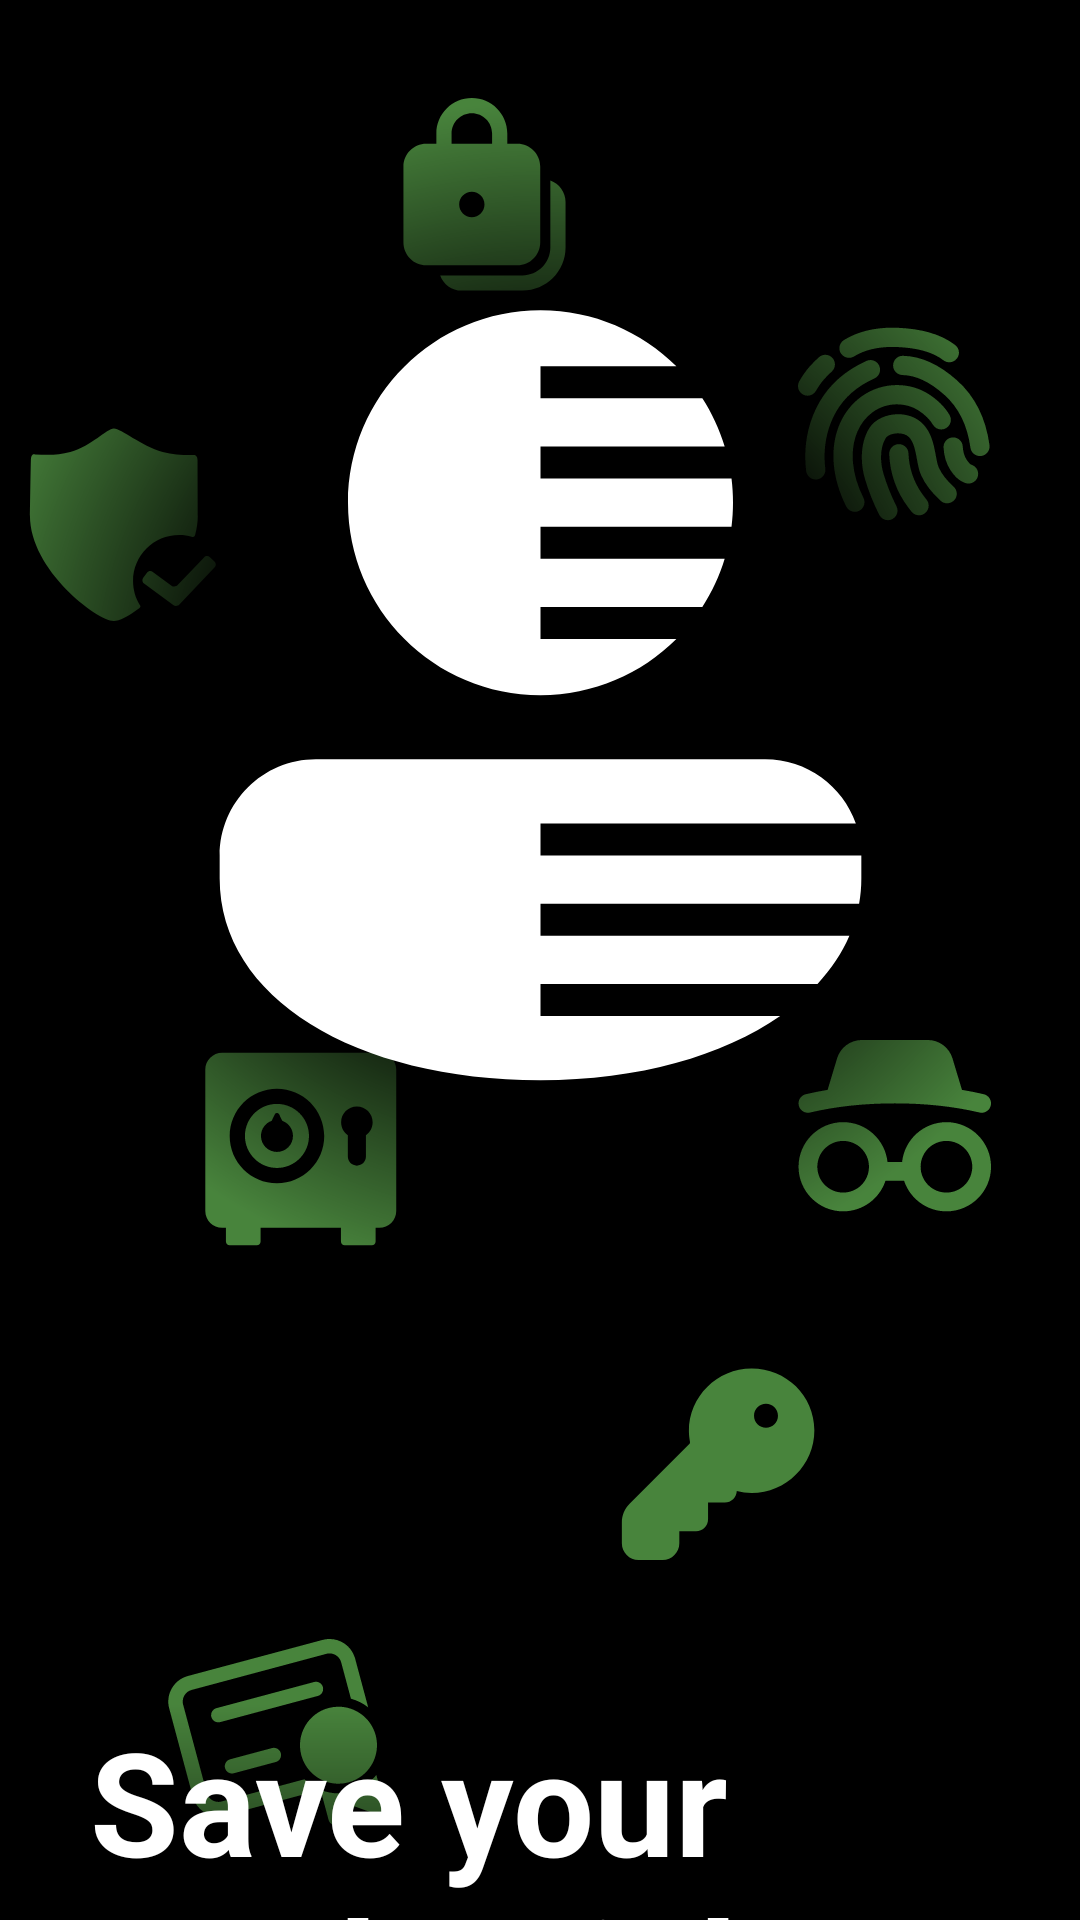

Layout XML and referenced resources for this Android screen:
<!-- AndroidManifest.xml: application theme Theme.Userz -->
<!-- res/layout/activity_splash_screen.xml -->
<?xml version="1.0" encoding="utf-8"?>
<ScrollView xmlns:android="http://schemas.android.com/apk/res/android"
    xmlns:app="http://schemas.android.com/apk/res-auto"
    xmlns:tools="http://schemas.android.com/tools"
    android:layout_width="match_parent"
    android:layout_height="match_parent"
    android:background="@color/black"
    android:minHeight="750dp"
    tools:context=".SplashScreen">

    <androidx.constraintlayout.widget.ConstraintLayout
        android:layout_width="match_parent"
        android:layout_height="wrap_content">

        <ImageView
            android:id="@+id/fingerprint"
            android:layout_width="wrap_content"
            android:layout_height="wrap_content"
            app:layout_constraintBottom_toBottomOf="@+id/container_top"
            app:layout_constraintEnd_toEndOf="@+id/container_top"
            app:layout_constraintHorizontal_bias="0.9"
            app:layout_constraintStart_toStartOf="@+id/container_top"
            app:layout_constraintTop_toTopOf="@+id/container_top"
            app:layout_constraintVertical_bias="0.23000002"
            app:srcCompat="@drawable/ic_fingerprint_holder_vct" />

        <ImageView
            android:id="@+id/lock"
            android:layout_width="wrap_content"
            android:layout_height="wrap_content"
            app:layout_constraintBottom_toBottomOf="@+id/container_top"
            app:layout_constraintEnd_toEndOf="@+id/container_top"
            app:layout_constraintHorizontal_bias="0.44"
            app:layout_constraintStart_toStartOf="@+id/container_top"
            app:layout_constraintTop_toTopOf="@+id/container_top"
            app:layout_constraintVertical_bias="0.0"
            app:srcCompat="@drawable/ic_lock_holder_vct" />

        <ImageView
            android:id="@+id/sheild"
            android:layout_width="wrap_content"
            android:layout_height="wrap_content"
            app:layout_constraintBottom_toBottomOf="@+id/container_top"
            app:layout_constraintEnd_toEndOf="@+id/container_top"
            app:layout_constraintHorizontal_bias="0.03"
            app:layout_constraintStart_toStartOf="@+id/container_top"
            app:layout_constraintTop_toTopOf="@+id/container_top"
            app:layout_constraintVertical_bias="0.32999998"
            app:srcCompat="@drawable/ic_sheild_holder_vct" />

        <ImageView
            android:id="@+id/safe"
            android:layout_width="wrap_content"
            android:layout_height="wrap_content"
            app:layout_constraintBottom_toBottomOf="@+id/container_top"
            app:layout_constraintEnd_toEndOf="@+id/container_top"
            app:layout_constraintHorizontal_bias="0.23"
            app:layout_constraintStart_toStartOf="@+id/container_top"
            app:layout_constraintTop_toTopOf="@+id/container_top"
            app:layout_constraintVertical_bias="0.95"
            app:srcCompat="@drawable/ic_safe_holder_vct" />

        <ImageView
            android:id="@+id/incognito"
            android:layout_width="wrap_content"
            android:layout_height="wrap_content"
            app:layout_constraintBottom_toBottomOf="@+id/container_top"
            app:layout_constraintEnd_toEndOf="@+id/container_top"
            app:layout_constraintHorizontal_bias="0.9"
            app:layout_constraintStart_toStartOf="@+id/container_top"
            app:layout_constraintTop_toTopOf="@+id/container_top"
            app:layout_constraintVertical_bias="0.92"
            app:srcCompat="@drawable/ic_incognito_holder_vct" />

        <ImageView
            android:id="@+id/key"
            android:layout_width="wrap_content"
            android:layout_height="wrap_content"
            android:layout_marginTop="24dp"
            android:layout_marginBottom="24dp"
            app:layout_constraintBottom_toTopOf="@+id/container_btm"
            app:layout_constraintEnd_toEndOf="parent"
            app:layout_constraintHorizontal_bias="0.701"
            app:layout_constraintStart_toStartOf="parent"
            app:layout_constraintTop_toBottomOf="@+id/container_top"
            app:srcCompat="@drawable/ic_key_holder_vct" />

        <androidx.constraintlayout.widget.ConstraintLayout
            android:id="@+id/container_btm"
            android:layout_width="match_parent"
            android:layout_height="wrap_content"
            app:layout_constraintBottom_toBottomOf="parent"
            app:layout_constraintEnd_toEndOf="parent"
            app:layout_constraintStart_toStartOf="parent">

            <ImageView
                android:id="@+id/certificate"
                android:layout_width="wrap_content"
                android:layout_height="wrap_content"
                android:layout_marginStart="24dp"
                app:layout_constraintStart_toStartOf="@+id/btm_title"
                app:layout_constraintTop_toTopOf="parent"
                app:srcCompat="@drawable/ic_certificate_holder_vct" />

            <ImageView
                android:id="@+id/bg_btm"
                android:layout_width="match_parent"
                android:layout_height="100dp"
                android:layout_marginTop="24dp"
                app:layout_constraintEnd_toEndOf="parent"
                app:layout_constraintStart_toStartOf="parent"
                app:layout_constraintTop_toTopOf="parent"
                app:srcCompat="@drawable/bg_btm_frst" />

            <TextView
                android:id="@+id/btm_title"
                android:layout_width="300dp"
                android:layout_height="wrap_content"
                android:layout_marginTop="24dp"
                android:text="Save your credential safely"
                android:textColor="@color/white"
                android:textSize="48sp"
                android:textStyle="bold"
                app:layout_constraintBottom_toBottomOf="parent"
                app:layout_constraintEnd_toEndOf="parent"
                app:layout_constraintStart_toStartOf="parent"
                app:layout_constraintTop_toTopOf="parent" />
        </androidx.constraintlayout.widget.ConstraintLayout>

        <androidx.constraintlayout.widget.ConstraintLayout
            android:id="@+id/container_top"
            android:layout_width="match_parent"
            android:layout_height="400dp"
            android:layout_marginTop="32dp"
            android:background="@drawable/bg_logo_frst"
            app:layout_constraintEnd_toEndOf="parent"
            app:layout_constraintStart_toStartOf="parent"
            app:layout_constraintTop_toTopOf="parent">

            <ImageView
                android:id="@+id/logo"
                android:layout_width="wrap_content"
                android:layout_height="wrap_content"
                app:layout_constraintBottom_toBottomOf="parent"
                app:layout_constraintEnd_toEndOf="parent"
                app:layout_constraintStart_toStartOf="parent"
                app:layout_constraintTop_toTopOf="parent"
                android:onClick="nextActivity"
                app:srcCompat="@drawable/ic_filled_logo_vct" />

        </androidx.constraintlayout.widget.ConstraintLayout>

    </androidx.constraintlayout.widget.ConstraintLayout>
</ScrollView>
<!-- resources referenced by this layout -->
<resources>
  <color name="black">#FF000000</color>
  <color name="white">#FFFFFFFF</color>
  <!-- drawable bg_btm_frst (drawable) -->
  <?xml version="1.0" encoding="utf-8"?>
  <shape xmlns:android="http://schemas.android.com/apk/res/android"
      android:shape="rectangle">
      <gradient android:type="linear"
          android:angle="270"
          android:endColor="@color/black"
          android:startColor="#00000000"/>
  </shape>
  <!-- drawable bg_logo_frst (drawable) -->
  <?xml version="1.0" encoding="utf-8"?>
      <shape xmlns:android="http://schemas.android.com/apk/res/android"
        android:shape="rectangle">
      <gradient android:type="radial" android:gradientRadius="55%" android:startColor="@color/black" android:centerColor="@color/black"/>
      </shape>
  <style name="Theme.Userz" parent="Theme.MaterialComponents.DayNight.DarkActionBar">
          
          <item name="colorPrimary">@color/primary</item>
          <item name="colorPrimaryVariant">@color/primary</item>
          <item name="colorOnPrimary">@color/white</item>
          
          <item name="colorSecondary">@color/secondary</item>
          <item name="colorSecondaryVariant">@color/secondary</item>
          <item name="colorOnSecondary">@color/black</item>
          
          <item name="android:statusBarColor">@color/black</item>
          
          <item name="buttonStyle">@style/button_icon</item>
          <item name="android:switchStyle">@style/in_round_switch</item>
          <item name="fontFamily">@font/inter_medium</item>
      </style>
  <color name="primary">#5AA64B</color>
  <color name="secondary">#555B60</color>
  <style name="button_icon" parent="Widget.MaterialComponents.Button">
          <item name="android:layout_width">150dp</item>
          <item name="android:layout_height">50dp</item>
          <item name="background">@drawable/bg_shape_solid</item>
          <item name="backgroundTint">@color/primary</item>
          <item name="android:drawableStart">@android:drawable/stat_sys_warning</item>
          <item name="android:padding">12dp</item>
          <item name="android:textColor">@color/white</item>
      </style>
  <style name="in_round_switch">
          <item name="android:thumb">@drawable/bg_switch_thumb</item>
          <item name="android:track">@drawable/bg_switch_track</item>
          <item name="android:showText">false</item>
          <item name="android:layout_width">wrap_content</item>
          <item name="android:layout_height">wrap_content</item>
          <item name="android:clickable">true</item>
          <item name="android:scaleX">1.35</item>
          <item name="android:scaleY">1.35</item>
      </style>
  <!-- drawable bg_shape_solid (drawable) -->
  <?xml version="1.0" encoding="utf-8"?>
  <shape xmlns:android="http://schemas.android.com/apk/res/android">
      <solid android:color="@color/primary"/>
      <corners android:radius="15dp"/>
  </shape>
  <!-- drawable bg_switch_track (drawable) -->
  <?xml version="1.0" encoding="utf-8"?>
  <selector xmlns:android="http://schemas.android.com/apk/res/android">
  
      <item android:state_checked="true">
          <shape android:shape="rectangle">
              <solid android:color="@color/secondary"/>
              <corners android:radius="100dp"/>
          </shape>
      </item>
      <item android:state_checked="false">
          <shape android:shape="rectangle">
              <solid android:color="@color/secondary"/>
              <corners android:radius="100dp"/>
          </shape>
      </item>
  
  </selector>
</resources>
